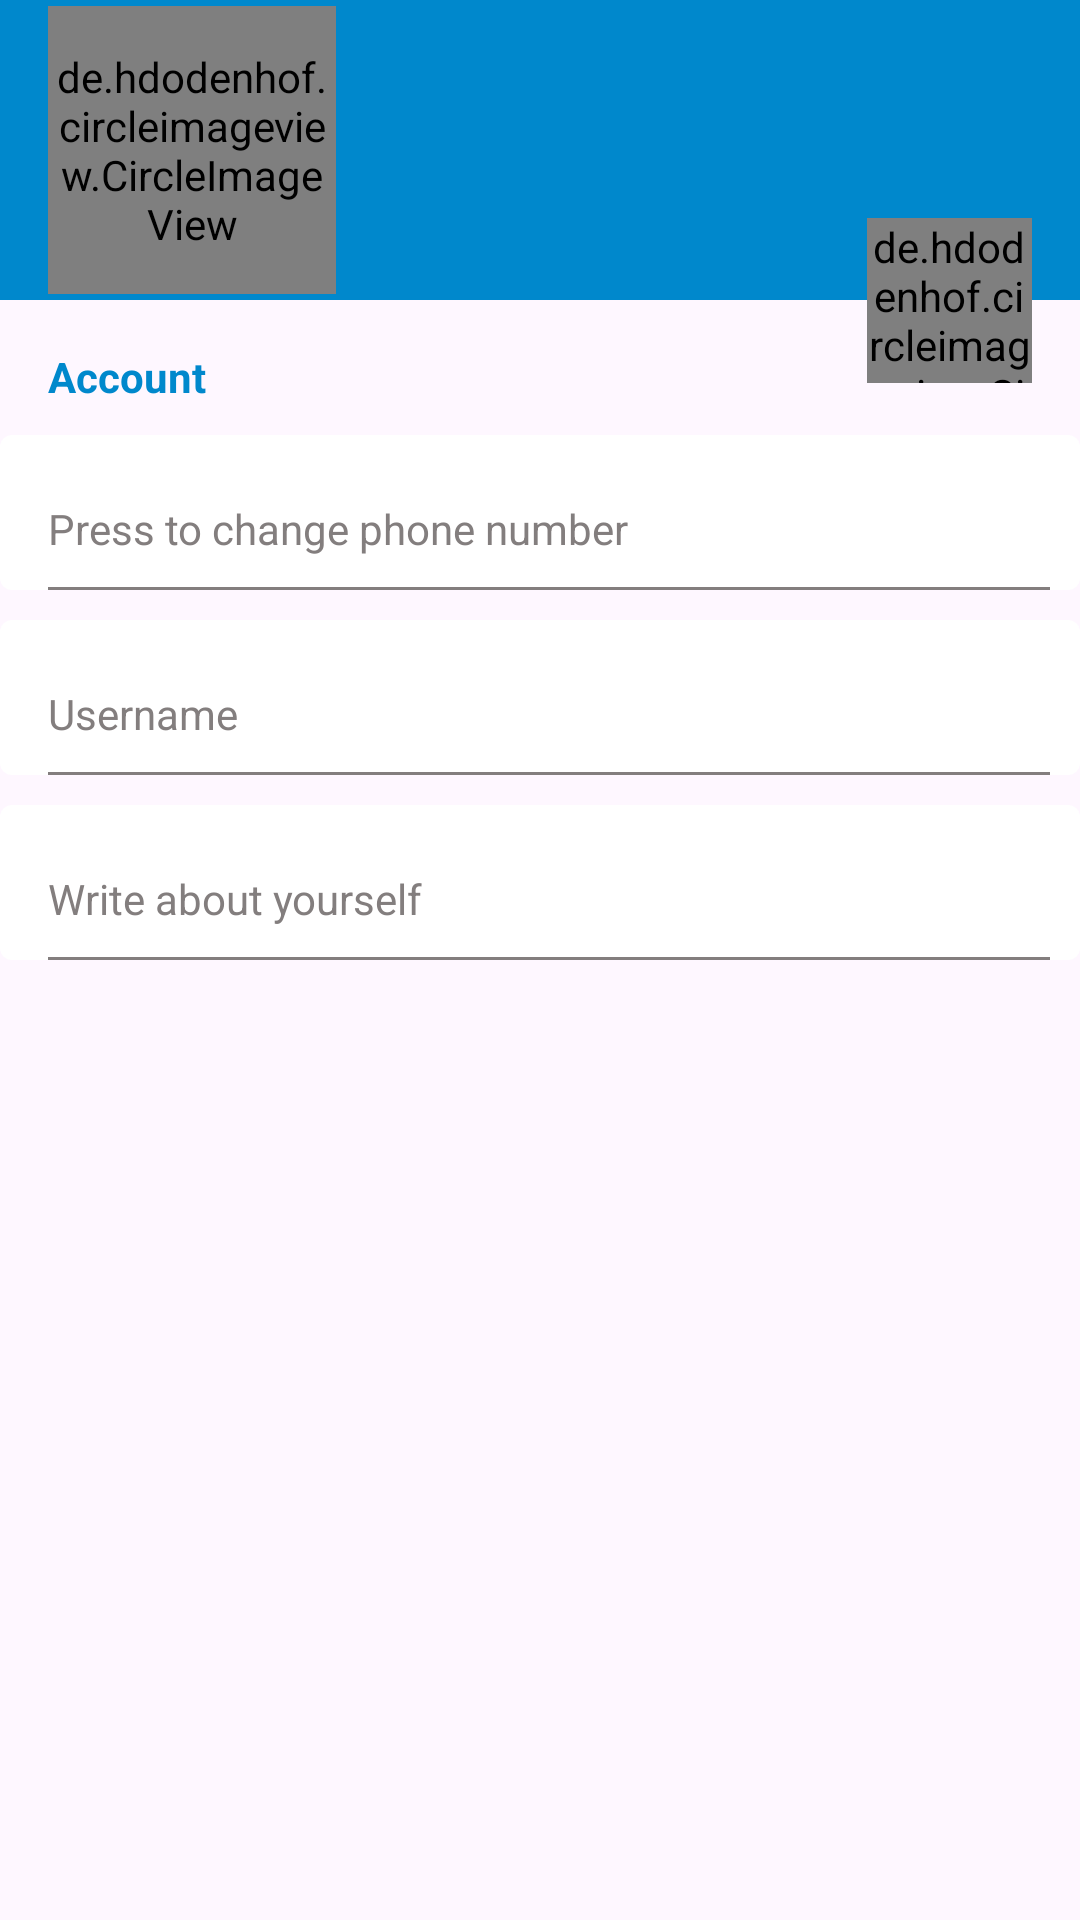

Produce the Android XML layout that renders to this screen, including the resource entries it uses.
<!-- AndroidManifest.xml: application theme Theme.TelegramClone -->
<!-- res/layout/fragment_settings.xml -->
<?xml version="1.0" encoding="utf-8"?>
<androidx.constraintlayout.widget.ConstraintLayout xmlns:android="http://schemas.android.com/apk/res/android"
    xmlns:app="http://schemas.android.com/apk/res-auto"
    xmlns:tools="http://schemas.android.com/tools"
    android:layout_width="match_parent"
    android:layout_height="match_parent"
    tools:context=".ui.fragments.SettingsFragment">

    <androidx.constraintlayout.widget.ConstraintLayout
        android:id="@+id/settings_header_block"
        android:layout_width="match_parent"
        android:layout_height="100dp"
        android:background="@color/colorPrimary"
        app:layout_constraintEnd_toEndOf="parent"
        app:layout_constraintStart_toStartOf="parent"
        app:layout_constraintTop_toTopOf="parent">

        <de.hdodenhof.circleimageview.CircleImageView
            android:id="@+id/settings_user_photo"
            android:layout_width="96dp"
            android:layout_height="96dp"
            android:src="@drawable/default_photo"
            app:layout_constraintTop_toTopOf="parent"
            app:layout_constraintBottom_toBottomOf="parent"
            app:layout_constraintStart_toStartOf="parent"
            android:layout_marginStart="@dimen/app_margin"
            app:civ_circle_background_color="@color/colorAccent" />


        <TextView
            android:id="@+id/settings_full_name"
            android:layout_width="0dp"
            android:layout_height="wrap_content"
            android:textColor="@color/colorAccent"
            tools:text="@string/settings_default_username"
            android:textSize="@dimen/normal_text"
            android:layout_marginStart="@dimen/app_margin"
            app:layout_constraintStart_toEndOf="@+id/settings_user_photo"
            app:layout_constraintEnd_toEndOf="parent"
            app:layout_constraintTop_toTopOf="@id/settings_user_photo"
            android:layout_marginTop="@dimen/app_small_margin"/>

        <TextView
            android:id="@+id/settings_status"
            android:layout_width="0dp"
            android:layout_height="wrap_content"
            android:textColor="@color/colorAccentDark"
            tools:text="@string/settings_default_status"
            android:textSize="@dimen/small_text"
            android:layout_marginStart="@dimen/app_margin"
            app:layout_constraintStart_toEndOf="@+id/settings_user_photo"
            app:layout_constraintEnd_toEndOf="parent"
            app:layout_constraintTop_toBottomOf="@id/settings_full_name"/>


    </androidx.constraintlayout.widget.ConstraintLayout>

    <TextView
        android:id="@+id/settings_text_account"
        android:layout_width="match_parent"
        android:layout_height="wrap_content"
        android:text="@string/settings_text_account"
        android:textSize="@dimen/small_text"
        android:textStyle="bold"
        android:textColor="@color/colorPrimary"
        android:layout_marginStart="@dimen/app_margin"
        android:layout_marginTop="@dimen/vertical_large_margin"
        app:layout_constraintTop_toBottomOf="@+id/settings_header_block"/>

    <androidx.constraintlayout.widget.ConstraintLayout
        android:id="@+id/settings_btn_change_number_phone"
        app:layout_constraintTop_toBottomOf="@+id/settings_text_account"
        app:layout_constraintStart_toStartOf="parent"
        app:layout_constraintEnd_toEndOf="parent"
        style="@style/settingButtons">

        <TextView
            android:id="@+id/settings_phone_number"
            app:layout_constraintTop_toTopOf="@+id/settings_btn_change_number_phone"
            app:layout_constraintStart_toStartOf="parent"
            tools:text="@string/settings_default_number"
            style="@style/normalText" />
        <TextView
            android:id="@+id/settings_label_phone_number"
            app:layout_constraintTop_toBottomOf="@+id/settings_phone_number"
            app:layout_constraintStart_toStartOf="parent"
            android:text="@string/settings_label_phone_number"
            style="@style/smallText" />
        <View
            app:layout_constraintTop_toBottomOf="@+id/settings_label_phone_number"
            app:layout_constraintStart_toStartOf="parent"
            app:layout_constraintEnd_toEndOf="parent"
            style="@style/separator" />
    </androidx.constraintlayout.widget.ConstraintLayout>

    <androidx.constraintlayout.widget.ConstraintLayout
        android:id="@+id/settings_btn_change_username"
        app:layout_constraintTop_toBottomOf="@+id/settings_btn_change_number_phone"
        app:layout_constraintStart_toStartOf="parent"
        app:layout_constraintEnd_toEndOf="parent"
        style="@style/settingButtons">

        <TextView
            android:id="@+id/settings_username"
            app:layout_constraintTop_toTopOf="@+id/settings_btn_change_username"
            app:layout_constraintStart_toStartOf="parent"
            tools:text="@string/settings_default_login"
            style="@style/normalText" />
        <TextView
            android:id="@+id/settings_label_username"
            app:layout_constraintTop_toBottomOf="@+id/settings_username"
            app:layout_constraintStart_toStartOf="parent"
            android:text="@string/settings_label_login"
            style="@style/smallText" />
        <View
            app:layout_constraintTop_toBottomOf="@+id/settings_label_username"
            app:layout_constraintStart_toStartOf="parent"
            app:layout_constraintEnd_toEndOf="parent"
            style="@style/separator" />
    </androidx.constraintlayout.widget.ConstraintLayout>

    <androidx.constraintlayout.widget.ConstraintLayout
        android:id="@+id/settings_btn_change_bio"
        app:layout_constraintTop_toBottomOf="@+id/settings_btn_change_username"
        app:layout_constraintStart_toStartOf="parent"
        app:layout_constraintEnd_toEndOf="parent"
        style="@style/settingButtons">

        <TextView
            android:id="@+id/settings_bio"
            app:layout_constraintTop_toTopOf="@+id/settings_btn_change_bio"
            app:layout_constraintStart_toStartOf="parent"
            tools:text="@string/settings_default_bio"
            style="@style/normalText" />
        <TextView
            android:id="@+id/settings_label_bio"
            app:layout_constraintTop_toBottomOf="@+id/settings_bio"
            app:layout_constraintStart_toStartOf="parent"
            android:text="@string/settings_label_bio"
            style="@style/smallText" />
        <View
            app:layout_constraintTop_toBottomOf="@+id/settings_label_bio"
            app:layout_constraintStart_toStartOf="parent"
            app:layout_constraintEnd_toEndOf="parent"
            style="@style/separator" />


    </androidx.constraintlayout.widget.ConstraintLayout>

    <de.hdodenhof.circleimageview.CircleImageView

        android:id="@+id/settings_change_photo"
        android:layout_width="@dimen/settings_user_photo_width"
        android:layout_height="@dimen/settings_user_photo_height"
        android:src="@drawable/ic_camera"
        app:civ_border_width="1dp"
        app:civ_border_color="@color/colorGrey"
        app:layout_constraintBottom_toBottomOf="@+id/settings_header_block"
        app:layout_constraintEnd_toEndOf="parent"
        app:layout_constraintTop_toBottomOf="@+id/settings_header_block"
        android:layout_marginEnd="@dimen/app_margin"
        app:civ_circle_background_color="@color/colorAccent"
        />


</androidx.constraintlayout.widget.ConstraintLayout>
<!-- resources referenced by this layout -->
<resources>
  <color name="colorAccent">#FFFFFF</color>
  <color name="colorAccentDark">#D1CDCD</color>
  <color name="colorGrey">#837E7E</color>
  <color name="colorPrimary">#0088CC</color>
  <dimen name="app_margin">16dp</dimen>
  <dimen name="app_small_margin">10dp</dimen>
  <dimen name="normal_text">16sp</dimen>
  <dimen name="settings_user_photo_height">55dp</dimen>
  <dimen name="settings_user_photo_width">55dp</dimen>
  <dimen name="small_text">14sp</dimen>
  <dimen name="vertical_large_margin">16dp</dimen>
  <string name="settings_default_bio">About me</string>
  <string name="settings_default_login">TheDavich</string>
  <string name="settings_default_number">+996559202004</string>
  <string name="settings_default_status">Online</string>
  <string name="settings_default_username">John Doe</string>
  <string name="settings_label_bio">Write about yourself</string>
  <string name="settings_label_login">Username</string>
  <string name="settings_label_phone_number">Press to change phone number</string>
  <string name="settings_text_account">Account</string>
  <style name="normalText">
          <item name="android:layout_width">wrap_content</item>
          <item name="android:layout_height">wrap_content</item>
          <item name="android:layout_marginStart">@dimen/app_margin</item>
          <item name="android:textSize">@dimen/normal_text</item>
          <item name="android:textColor">@color/colorBlack</item>
      </style>
  <style name="separator">
          <item name="android:layout_width">match_parent</item>
          <item name="android:background">@color/colorGrey</item>
          <item name="android:layout_marginEnd">@dimen/app_small_margin</item>
          <item name="android:layout_marginStart">@dimen/app_margin</item>
          <item name="android:layout_marginTop">@dimen/app_small_margin</item>
          <item name="android:layout_height">1dp</item>
      </style>
  <style name="settingButtons">
          <item name="android:layout_width">match_parent</item>
          <item name="android:layout_marginTop">@dimen/app_small_margin</item>
          <item name="android:layout_height">wrap_content</item>
          <item name="android:background">@drawable/ripple_effect</item>
          <item name="android:clickable">true</item>
          <item name="android:focusable">true</item>
      </style>
  <style name="smallText">
          <item name="android:layout_width">wrap_content</item>
          <item name="android:layout_height">wrap_content</item>
          <item name="android:layout_marginStart">@dimen/app_margin</item>
          <item name="android:textSize">@dimen/small_text</item>
          <item name="android:textColor">@color/colorGrey</item>
      </style>
  <style name="Theme.TelegramClone" parent="Base.Theme.TelegramClone" />
  <color name="colorBlack">#000000</color>
  <!-- drawable ripple_effect (drawable) -->
  <?xml version="1.0" encoding="utf-8"?>
  <ripple xmlns:android="http://schemas.android.com/apk/res/android"
      android:color="@color/colorGrey">
      <item android:state_pressed = "true">
          <shape android:shape="rectangle">
              <solid android:color="@color/colorAccent"/>
              <corners android:radius="@dimen/settings_ripple_effect_radius"/>
          </shape>
      </item>
  
  </ripple>
  <style name="Base.Theme.TelegramClone" parent="Theme.Material3.DayNight.NoActionBar">
          
          
      </style>
  <dimen name="settings_ripple_effect_radius">4dp</dimen>
</resources>
